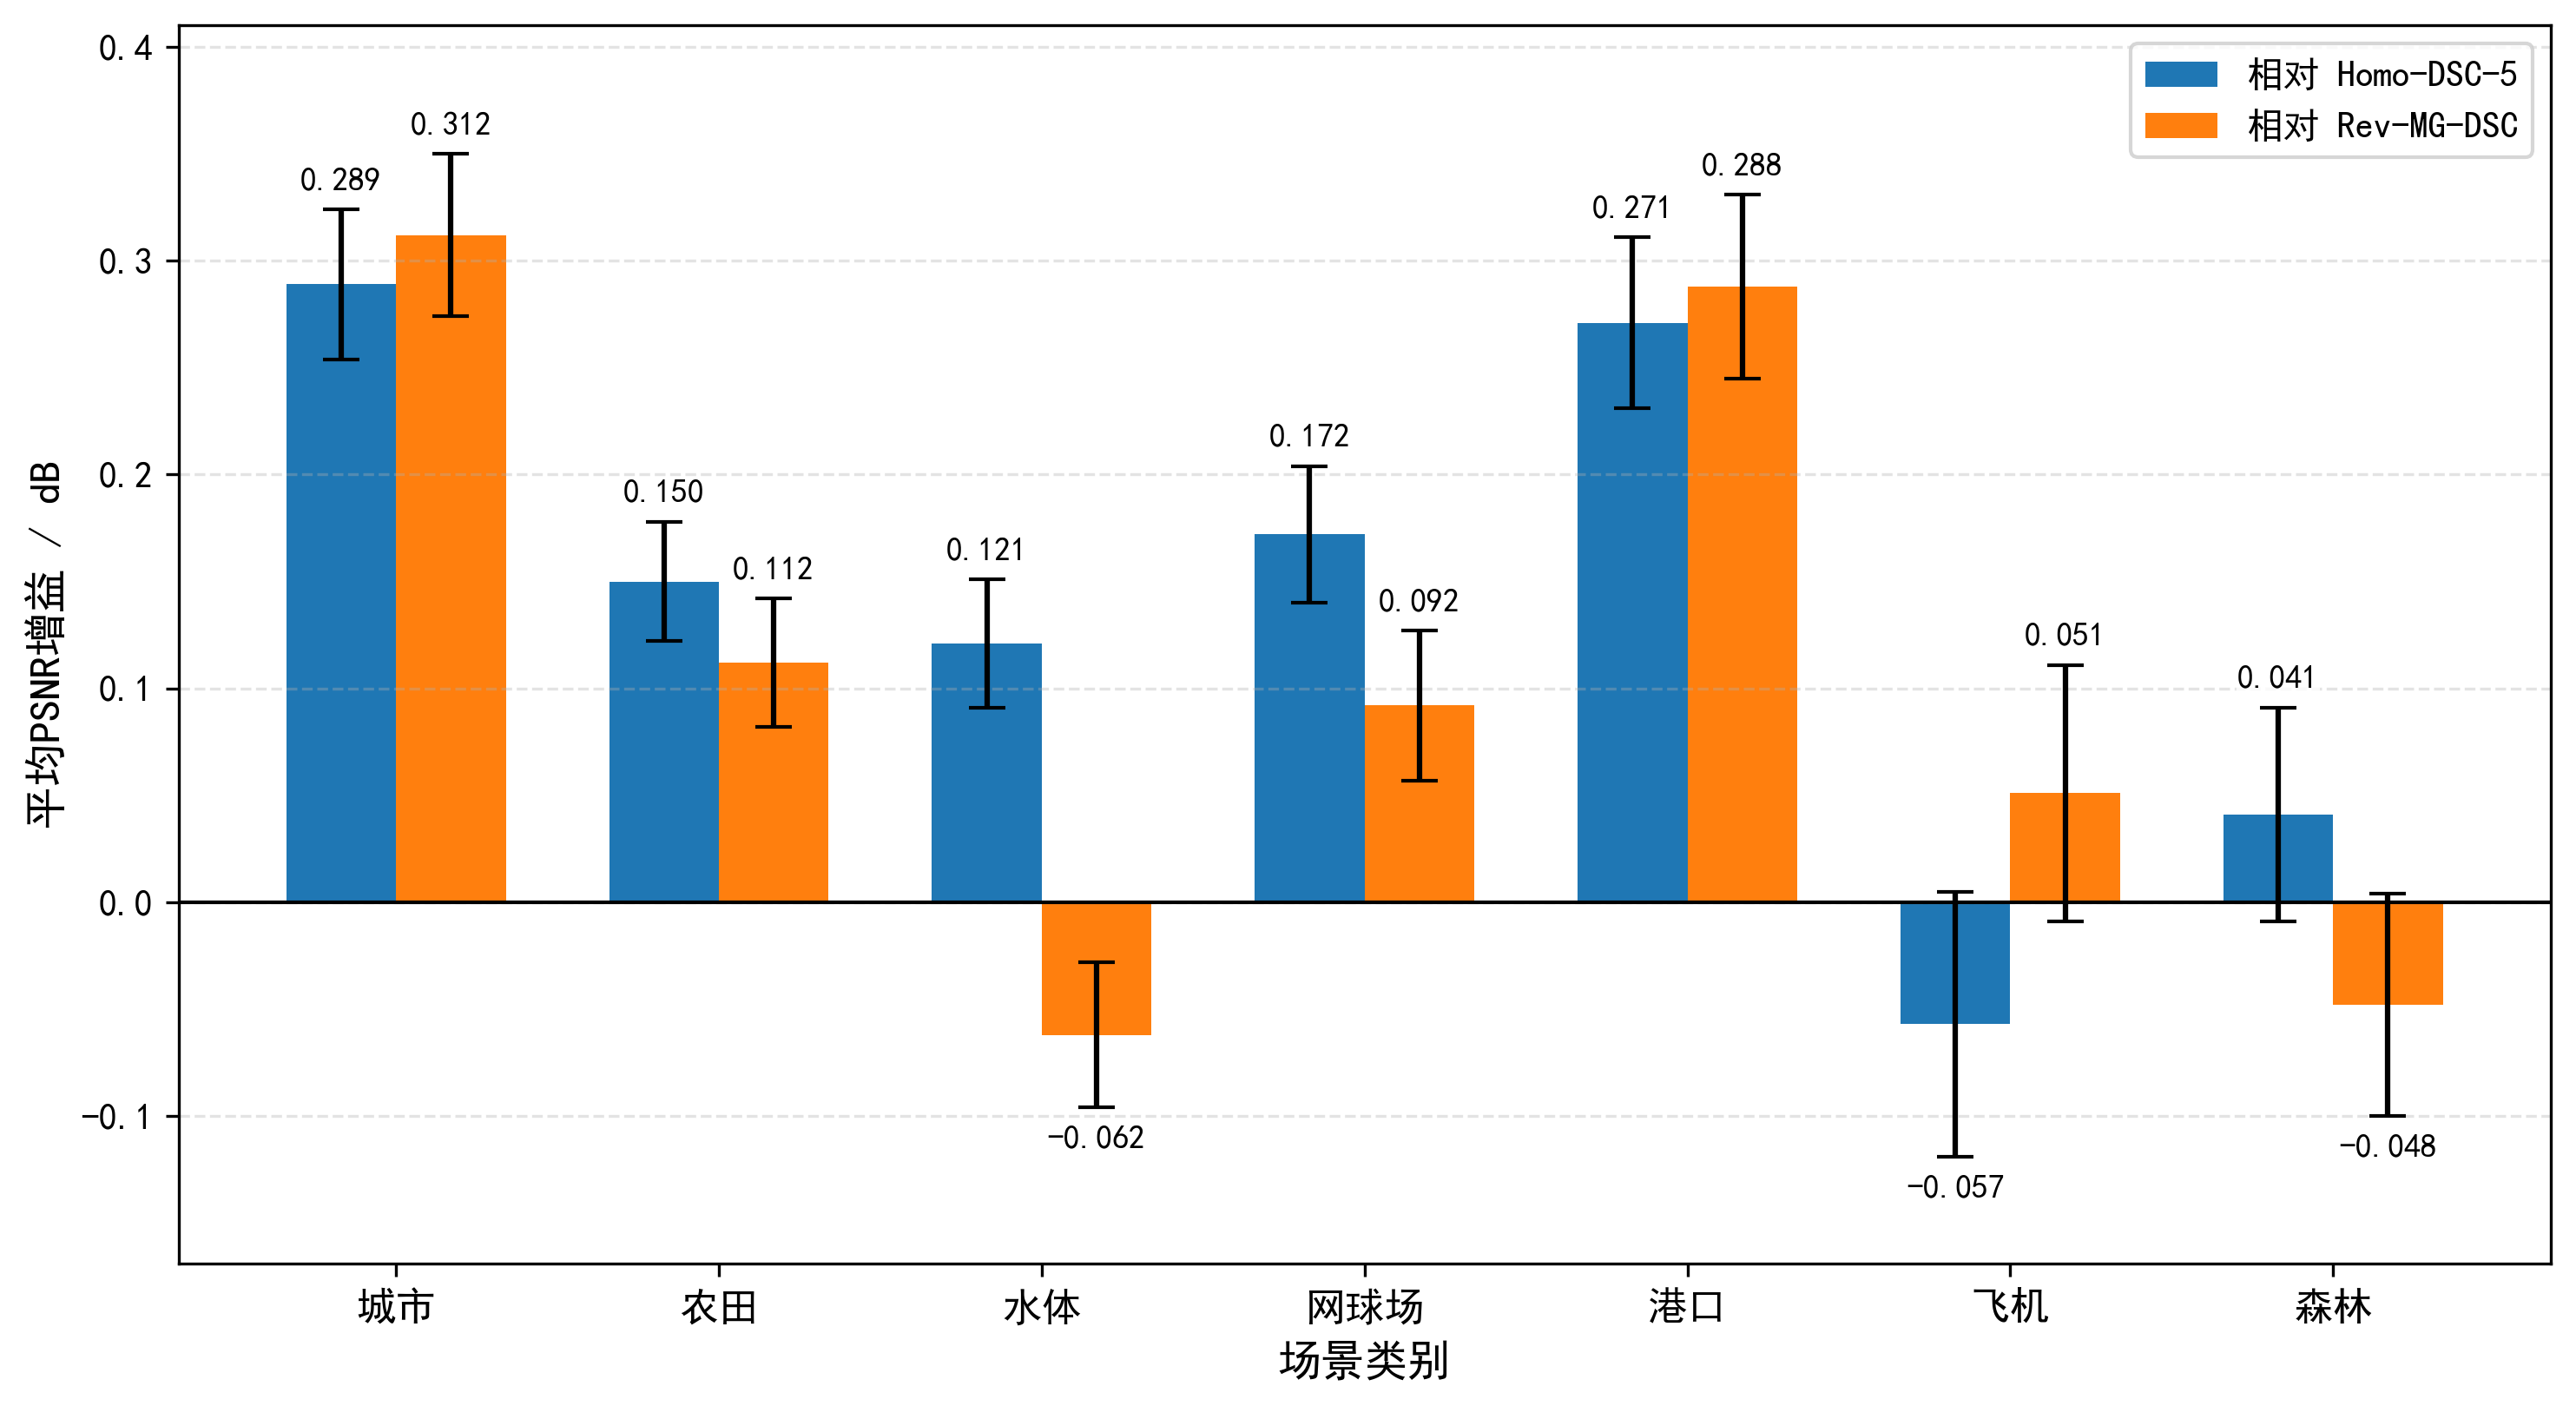

The Python source for this figure:
import os
import pandas as pd
import matplotlib.pyplot as plt
import numpy as np

# =========================
# 中文显示设置
# =========================
plt.rcParams["font.sans-serif"] = ["SimHei"]
plt.rcParams["axes.unicode_minus"] = False

# =========================
# 文件路径
# =========================
excel_file = "分场景收益统计.xlsx"
output_file = "不同典型场景下 MG-DSC 相对基线模型的 PSNR 收益统计.png"

if not os.path.exists(excel_file):
    raise FileNotFoundError(f"未找到文件: {excel_file}")

# =========================
# 读取Excel
# =========================
df = pd.read_excel(excel_file)

# 清理列名和第一列字符串
df.columns = [str(c).strip() for c in df.columns]
df.iloc[:, 0] = df.iloc[:, 0].astype(str).str.strip()

# =========================
# 检查表格格式
# =========================
first_col = df.columns[0]
if first_col != "对比":
    raise ValueError(f"第一列应命名为“对比”，当前为: {first_col}")

scene_cols = df.columns[1:].tolist()
if len(scene_cols) == 0:
    raise ValueError("未检测到场景列，请检查表格格式。")

# =========================
# 提取数据
# =========================
def get_row_values(name_candidates):
    """
    根据候选名称列表匹配行，返回数值数组
    """
    for name in name_candidates:
        row = df[df["对比"] == name]
        if not row.empty:
            return row.iloc[0, 1:].astype(float).values
    raise ValueError(f"表中未找到以下任一行: {name_candidates}")

# 均值
mg_vs_homo = get_row_values(["MG-DSC vs Homo-DSC-5"])
mg_vs_rev  = get_row_values(["MG-DSC vs Rev-MG-DSC"])

# 误差棒
err_homo = get_row_values([
    "MG-DSC vs Homo-DSC-5的误差棒",
    "MG-DSC vs Homo-DSC-5 的误差棒"
])

err_rev = get_row_values([
    "MG-DSC vs Rev-MG-DC的误差棒",
    "MG-DSC vs Rev-MG-DC 的误差棒",
    "MG-DSC vs Rev-MG-DSC的误差棒",
    "MG-DSC vs Rev-MG-DSC 的误差棒"
])

# =========================
# 绘图
# =========================
x = np.arange(len(scene_cols))
width = 0.34

fig, ax = plt.subplots(figsize=(10, 5.5))

bars1 = ax.bar(
    x - width / 2,
    mg_vs_homo,
    width,
    yerr=err_homo,
    capsize=5,
    label="相对 Homo-DSC-5"
)

bars2 = ax.bar(
    x + width / 2,
    mg_vs_rev,
    width,
    yerr=err_rev,
    capsize=5,
    label="相对 Rev-MG-DSC"
)

# 0 基线
ax.axhline(0, color="black", linewidth=1)

# 坐标轴设置
ax.set_xticks(x)
ax.set_xticklabels(scene_cols, fontsize=11)
ax.set_ylabel("平均PSNR增益 / dB", fontsize=12)
ax.set_xlabel("场景类别", fontsize=12)

# 网格
ax.grid(axis="y", linestyle="--", alpha=0.35)

# 图例
ax.legend(fontsize=10, frameon=True)

# =========================
# 自动调整 y 轴范围
# 结合误差棒一起考虑
# =========================
all_lower = np.concatenate([mg_vs_homo - err_homo, mg_vs_rev - err_rev])
all_upper = np.concatenate([mg_vs_homo + err_homo, mg_vs_rev + err_rev])

ymin = np.min(all_lower) - 0.05
ymax = np.max(all_upper) + 0.06
ax.set_ylim(ymin, ymax)

# 用于控制标签与误差棒的相对间距
yrange = ymax - ymin
offset_pos = 0.012 * yrange   # 正值标签向上偏移
offset_neg = 0.014 * yrange   # 负值标签向下偏移

# =========================
# 数值标签
# 正值：放在误差棒顶端上方
# 负值：放在误差棒底端下方
# =========================
def add_labels(bars, values, errors):
    for b, v, e in zip(bars, values, errors):
        xpos = b.get_x() + b.get_width() / 2

        if v >= 0:
            y_text = v + e + offset_pos
            va = "bottom"
        else:
            y_text = v - e - offset_neg
            va = "top"

        ax.text(
            xpos,
            y_text,
            f"{v:.3f}",
            ha="center",
            va=va,
            fontsize=9,
            bbox=dict(facecolor="white", edgecolor="none", alpha=0.8, pad=0.2)
        )

add_labels(bars1, mg_vs_homo, err_homo)
add_labels(bars2, mg_vs_rev, err_rev)

plt.tight_layout()
plt.savefig(output_file, dpi=300, bbox_inches="tight")
plt.show()

print(f"图像已保存为: {output_file}")
